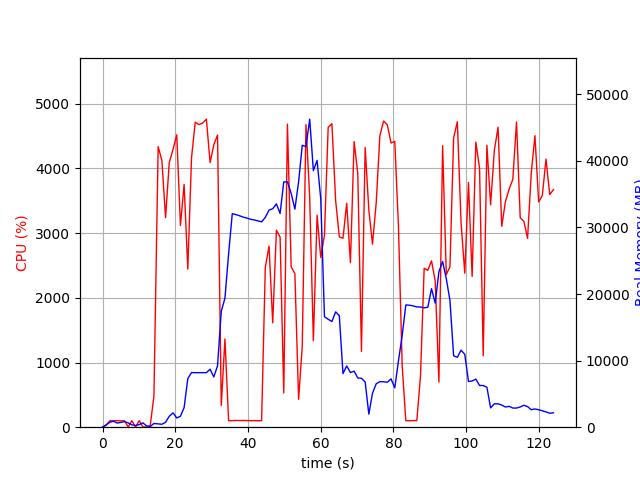

The file beside this chart, header and first rows:
elapsed_time, nproc, cpu, mem_real, mem_virtual
3.8623809814453125e-05, 1, 0.0, 13.19, 3189
1.007, 5, 29.8, 360.3, 2201
2.015, 4, 101.2, 755.5, 2424
3.023, 5, 100.1, 891.2, 2919
4.033, 3, 100.2, 618.5, 1923
5.041, 3, 98.2, 724.8, 2137
6.049, 3, 100.2, 827.8, 2137
7.056, 5, 3.0, 650, 2473
8.065, 3, 100.1, 355.8, 1585
9.074, 3, 1.0, 258.3, 1489
10.09, 3, 100.8, 390.3, 1633
11.1, 5, 3.0, 651.4, 2462
12.11, 3, 1.0, 198.3, 1448
13.12, 1, 23.7, 101, 770
14.14, 1, 482.8, 558.1, 4736
15.3, 1, 4337, 497.3, 4748
16.32, 1, 4124, 441.4, 4778
17.33, 1, 3239, 736.4, 5334
18.35, 1, 4087, 1636, 6614
19.39, 1, 4296, 2152, 8158
20.41, 1, 4520, 1386, 8158
21.43, 1, 3120, 1652, 8698
22.44, 1, 3753, 2937, 8698
23.46, 1, 2444, 7309, 18224
24.48, 1, 4164, 8204, 18224
25.5, 1, 4715, 8191, 18224
26.52, 1, 4677, 8191, 18224
27.54, 1, 4701, 8191, 18224
28.57, 1, 4761, 8191, 18224
29.59, 1, 4091, 8703, 18224
30.61, 1, 4368, 7553, 18224
31.63, 1, 4516, 9224, 21386
32.66, 1, 335.5, 17402, 32060
33.67, 1, 1364, 19380, 52540
34.68, 1, 100.1, 26028, 52540
35.69, 1, 101.1, 32074, 52540
36.7, 1, 104.0, 31929, 52540
37.71, 1, 103.0, 31756, 52540
38.71, 1, 104.1, 31555, 52540
39.72, 1, 102.1, 31411, 52540
40.73, 1, 101.0, 31238, 52540
41.74, 1, 101.2, 31126, 52540
42.75, 1, 100.1, 30990, 52540
43.76, 1, 101.1, 30847, 52540
44.77, 1, 2471, 31513, 52540
45.8, 1, 2799, 32607, 52540
46.81, 1, 1614, 32823, 52540
47.83, 1, 3045, 33548, 52540
48.84, 1, 2940, 32100, 77116
49.85, 1, 529.9, 36849, 77116
50.86, 1, 4684, 36849, 77116
51.89, 1, 2480, 35120, 77116
52.91, 1, 2372, 32754, 77116
53.93, 1, 431.0, 36856, 77116
54.94, 1, 1255, 42353, 77116
55.97, 1, 4678, 42133, 77116
56.99, 1, 3548, 46264, 78102
58, 1, 1336, 38535, 78102
59.02, 1, 3278, 40072, 78102
60.02, 1, 2624, 34322, 78102
... 63 more rows
